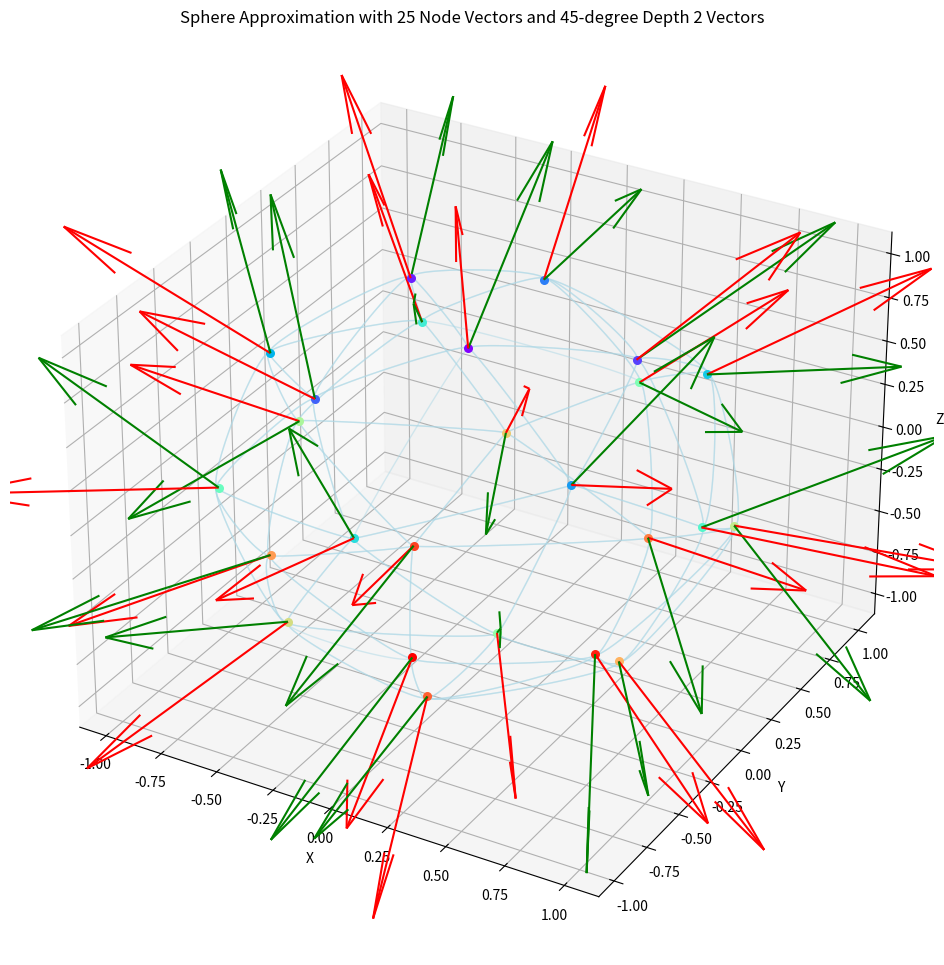

Source code (Python): (Note: this script raises an exception after producing the figure.)
import numpy as np
import matplotlib.pyplot as plt
from mpl_toolkits.mplot3d import Axes3D
from scipy.spatial import cKDTree
from scipy.special import comb

# -------------------- Adjustable Parameters --------------------

# Generate 25 node vectors evenly distributed on a sphere
num_nodes = 25
indices = np.arange(0, num_nodes, dtype=float) + 0.5
phi = np.arccos(1 - 2*indices/num_nodes)
theta = np.pi * (1 + 5**0.5) * indices

node_vectors = np.column_stack([np.sin(phi) * np.cos(theta), 
                                np.sin(phi) * np.sin(theta), 
                                np.cos(phi)])

# Generate outward vectors for each node (depth 2, 45-degree angle)
def generate_outward_vectors(node_pos):
    # First vector: directly outward
    v1 = node_pos / np.linalg.norm(node_pos)
    
    # Second vector: 45 degrees from the first
    perpendicular = np.cross(node_pos, np.array([1, 0, 0]))
    if np.allclose(perpendicular, 0):
        perpendicular = np.cross(node_pos, np.array([0, 1, 0]))
    perpendicular = perpendicular / np.linalg.norm(perpendicular)
    v2 = (v1 + perpendicular) / np.sqrt(2)  # 45-degree angle
    
    return v1 * 0.2, v2 * 0.2  # Adjust these scalars to change vector lengths

outward_vectors = [generate_outward_vectors(node_pos) for node_pos in node_vectors]

# Colors
node_colors = plt.cm.rainbow(np.linspace(0, 1, num_nodes))
curve_color = 'lightblue'
vector_colors = ['red', 'green']

# Number of nearest neighbors to connect
k_neighbors = 5

# Curve Influence
curve_influence_strength = 0.3

# -------------------- Helper Functions --------------------

def bernstein_poly(i, n, t):
    return comb(n, i) * (t**(n-i)) * (1 - t)**i

def bezier_curve(points, nTimes=50):
    nPoints = len(points)
    xPoints = np.array([p[0] for p in points])
    yPoints = np.array([p[1] for p in points])
    zPoints = np.array([p[2] for p in points])

    t = np.linspace(0.0, 1.0, nTimes)
    polynomial_array = np.array([bernstein_poly(i, nPoints-1, t) for i in range(0, nPoints)])

    xvals = np.dot(xPoints, polynomial_array)
    yvals = np.dot(yPoints, polynomial_array)
    zvals = np.dot(zPoints, polynomial_array)

    return xvals, yvals, zvals

def plot_node_vector(ax, pos, color, index):
    ax.scatter(*pos, c=[color], s=30)
    return pos

def plot_outward_vector(ax, start, vector, color):
    ax.quiver(*start, *vector, color=color, length=1, normalize=True)

# -------------------- Main Visualization Function --------------------

def create_visualization():
    fig = plt.figure(figsize=(15, 12))
    ax = fig.add_subplot(111, projection='3d')

    # Plot node vectors and outward vectors
    for i, pos in enumerate(node_vectors):
        plot_node_vector(ax, pos, node_colors[i], i)
        for j, vector in enumerate(outward_vectors[i]):
            plot_outward_vector(ax, pos, vector, vector_colors[j])

    # Create KD-tree for efficient nearest neighbor search
    tree = cKDTree(node_vectors)

    # Find k nearest neighbors for each node and plot curved connections
    for i, pos in enumerate(node_vectors):
        distances, indices = tree.query(pos, k=k_neighbors+1)
        for neighbor_idx in indices[1:]:
            neighbor_pos = node_vectors[neighbor_idx]
            
            # Calculate control points influenced by outward vectors
            control_point1 = pos + outward_vectors[i][0] * curve_influence_strength
            control_point2 = neighbor_pos + outward_vectors[neighbor_idx][0] * curve_influence_strength

            curve_points = [pos, control_point1, control_point2, neighbor_pos]
            xvals, yvals, zvals = bezier_curve(curve_points)
            ax.plot(xvals, yvals, zvals, color=curve_color, linewidth=1, alpha=0.5)

    ax.set_xlabel('X')
    ax.set_ylabel('Y')
    ax.set_zlabel('Z')
    ax.set_title(f'Sphere Approximation with {num_nodes} Node Vectors and 45-degree Depth 2 Vectors')

    # Set the same scale for all axes
    max_range = np.array([ax.get_xlim(), ax.get_ylim(), ax.get_zlim()]).ptp().max() / 2.0
    mid_x = np.mean(ax.get_xlim())
    mid_y = np.mean(ax.get_ylim())
    mid_z = np.mean(ax.get_zlim())
    ax.set_xlim(mid_x - max_range, mid_x + max_range)
    ax.set_ylim(mid_y - max_range, mid_y + max_range)
    ax.set_zlim(mid_z - max_range, mid_z + max_range)

    plt.tight_layout()
    plt.show()

# -------------------- Run Visualization --------------------

if __name__ == "__main__":
    create_visualization()